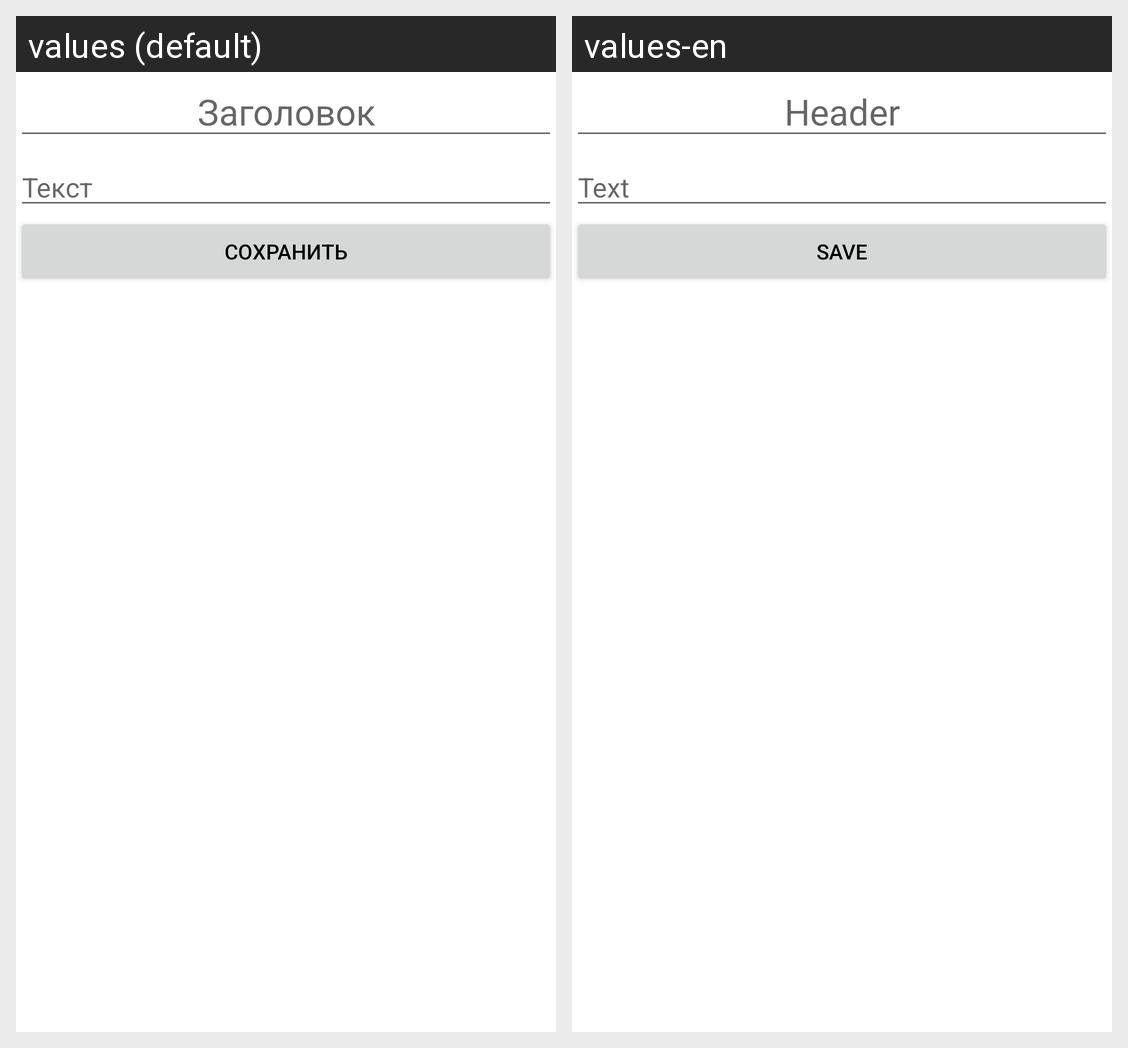

For this localized Android screen grid, give each drawn string resource with its value in every locale shown.
Android screen res/layout/fragment_note_create.xml rendered under 2 locales, left to right: values (default), values-en. Device: Nexus 5 (rendered at 1080×1920; each locale shown at half size, 540×960, under a caption strip naming it); theme CustomFullscreenTheme.
Strings drawn on this screen, with the default value and each locale's value (text and hints the layout hard-codes, and strings that could not be matched under every locale, appear in the picture but are not listed):

fragment_note_title
  values: Заголовок
  values-en: Header

fragment_note_text
  values: Текст
  values-en: Text

fragment_note_create_save
  values: Сохранить
  values-en: Save
